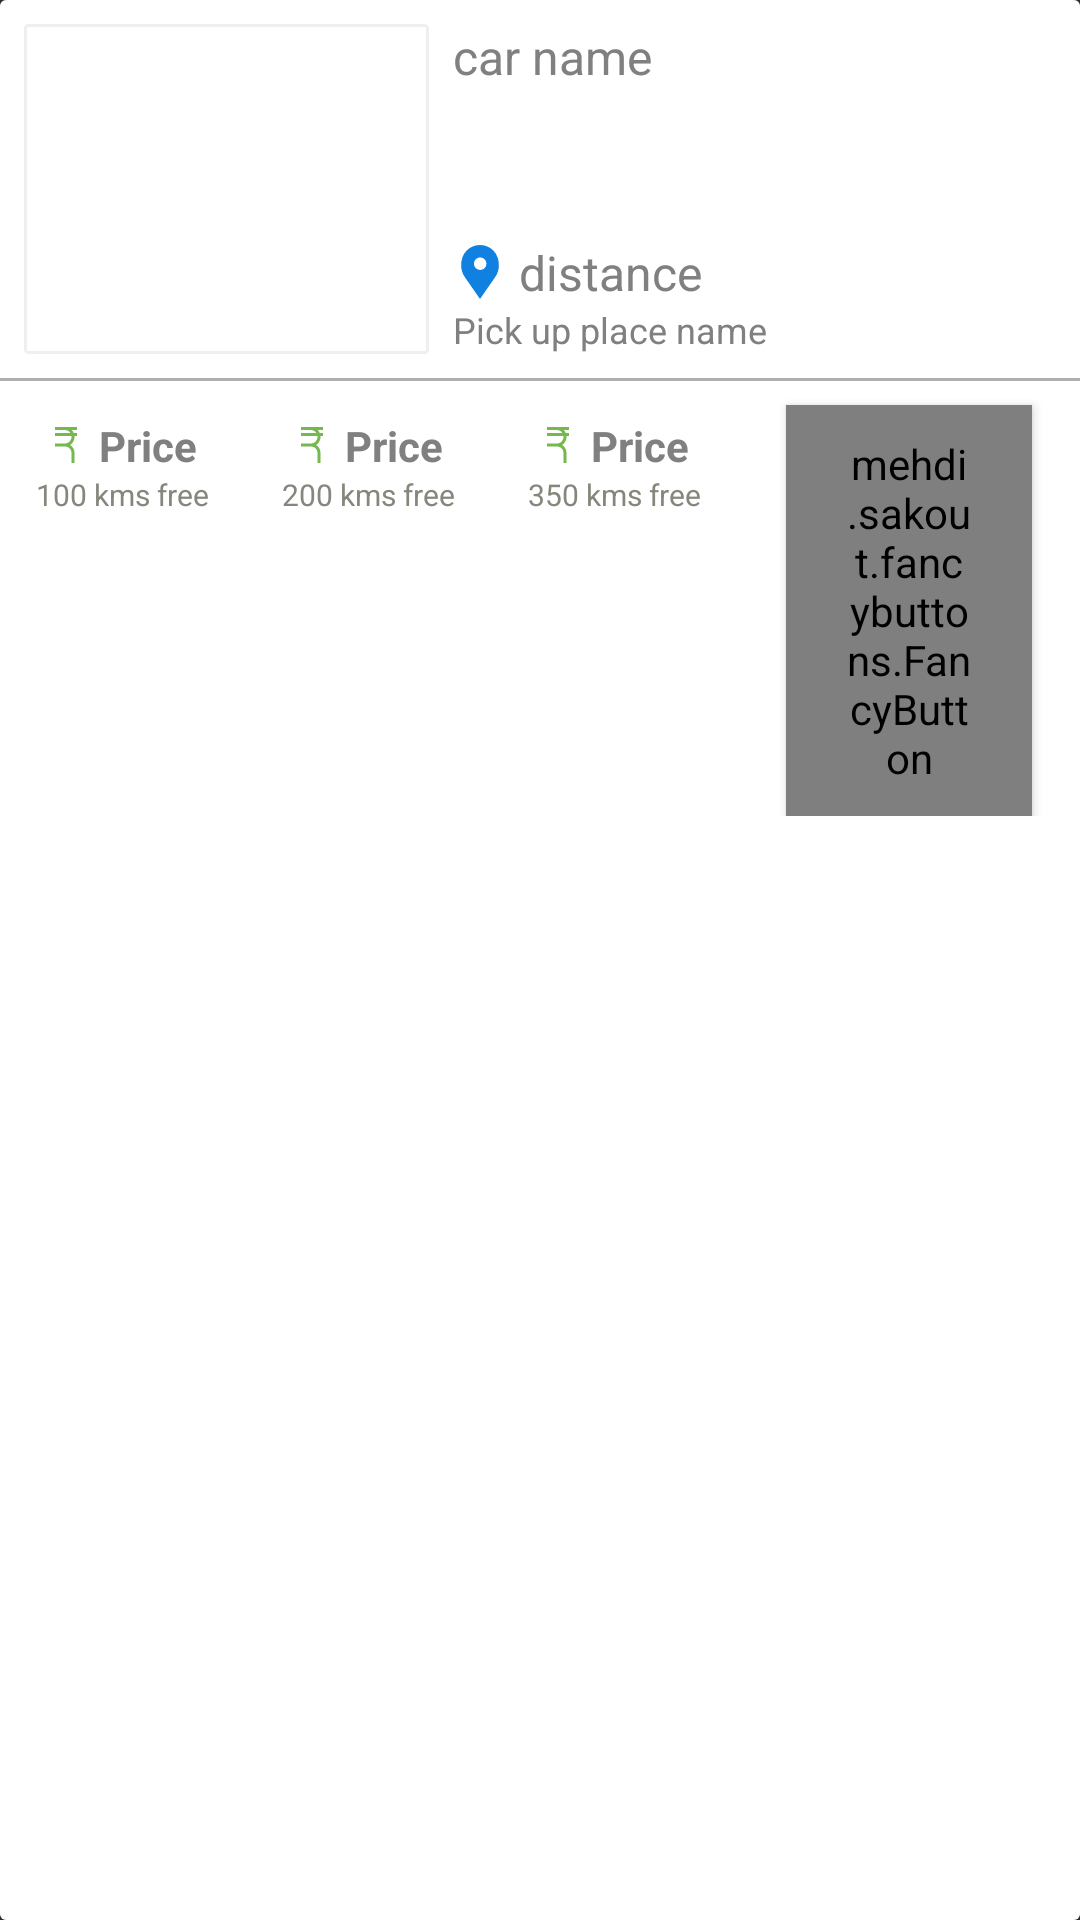

Reconstruct the res/layout file that produces this screen, plus the resources it refers to.
<!-- AndroidManifest.xml: application theme MyCustomAppTheme -->
<!-- res/layout/recyclerview_car_list_with_fuel.xml -->
<?xml version="1.0" encoding="utf-8"?>
<android.support.v7.widget.CardView android:layout_width="match_parent"
    android:layout_height="wrap_content"
    xmlns:fancy="http://schemas.android.com/apk/res-auto"
    android:id="@+id/rc_cardView"
    android:background="@color/white"
    android:layout_marginTop="8dp"
    xmlns:android="http://schemas.android.com/apk/res/android">

    <RelativeLayout
        android:layout_width="match_parent"
        android:layout_height="match_parent"
        android:background="@color/white"
        >

        
        <RelativeLayout
            android:id="@+id/rc_car_image_rl"
            android:layout_width="135dp"
            android:layout_height="110dp"
            android:background="@drawable/simple_rectangle"
            android:layout_marginStart="@dimen/car_list_layout_margin"
            android:layout_marginTop="@dimen/car_list_layout_margin"
            android:padding="12dp"
            >
            
            <ImageView
                android:id="@+id/rc_car_image_iv"
                android:layout_width="match_parent"
                android:layout_height="match_parent"
                />

        </RelativeLayout>

        
        <TextView
            android:id="@+id/rc_car_name_tv"
            android:layout_width="wrap_content"
            android:layout_height="wrap_content"
            android:layout_toEndOf="@+id/rc_car_image_rl"
            android:layout_alignTop="@+id/rc_car_image_rl"
            android:layout_marginStart="@dimen/car_list_layout_margin"
            android:layout_marginEnd="@dimen/car_list_layout_margin"
            android:hint="car name"
            style="@style/CustomTextStyle16"
            />

        
        <TextView
            android:id="@+id/rc_seat_tv"
            android:layout_width="wrap_content"
            android:layout_height="wrap_content"
            android:layout_toEndOf="@+id/rc_car_image_rl"
            android:layout_below="@+id/rc_car_name_tv"
            android:layout_marginStart="@dimen/car_list_layout_margin"
            android:layout_marginEnd="@dimen/car_list_layout_margin"
            style="@style/CustomTextStyle12"
            />


        
        <TextView
            android:id="@+id/rc_distance_tv"
            android:layout_width="wrap_content"
            android:layout_height="wrap_content"
            android:layout_toEndOf="@+id/rc_car_image_rl"
            android:layout_above="@+id/rc_self_pick_up_place_tv"
            android:layout_marginStart="@dimen/car_list_layout_margin"
            android:layout_marginEnd="@dimen/car_list_layout_margin"
            android:hint="@string/distance"
            style="@style/CustomTextStyle16"
            android:drawableStart="@drawable/ic_location"
            android:drawablePadding="4dp"
            />

        
        <TextView
            android:id="@+id/rc_self_pick_up_place_tv"
            android:layout_width="wrap_content"
            android:layout_height="wrap_content"
            android:layout_toEndOf="@+id/rc_car_image_rl"
            android:layout_alignBottom="@+id/rc_car_image_rl"
            android:layout_marginStart="@dimen/car_list_layout_margin"
            android:layout_marginEnd="@dimen/car_list_layout_margin"
            android:hint="@string/pick_up_place_name"
            android:maxLines="1"
            android:singleLine="true"
            style="@style/CustomTextStyle12"
            android:textColor="@color/gray"
            />

        
        <View
            android:id="@+id/rc_divider"
            android:layout_below="@+id/rc_car_image_rl"
            android:layout_width="match_parent"
            android:layout_height="1dp"
            android:background="@color/black50"
            android:layout_marginTop="8dp"
            />

        
        <LinearLayout
            android:id="@+id/rc_price_ll"
            android:layout_width="match_parent"
            android:layout_height="wrap_content"
            android:weightSum="4"
            android:orientation="horizontal"
            android:layout_below="@+id/rc_divider"
            >

            
            <RelativeLayout
                android:id="@+id/rc_price_1_rl"
                android:layout_width="0dp"
                android:layout_height="wrap_content"
                android:layout_weight="1"
                android:paddingStart="2dp"
                android:paddingEnd="2dp"
                android:paddingTop="12dp"
                android:paddingBottom="12dp"
                >
                
                <TextView
                    android:id="@+id/rc_fuel_1_price_tv"
                    android:layout_width="wrap_content"
                    android:layout_height="wrap_content"
                    style="@style/CustomTextStyle14"
                    android:hint="@string/price"
                    android:drawableStart="@drawable/ic_rupee"
                    android:textColor="@color/lightGreen"
                    android:layout_centerHorizontal="true"
                    android:textStyle="bold"
                    android:drawablePadding="@dimen/car_list_layout_drawable_padding"
                    />
                
                <TextView
                    android:id="@+id/rc_fuel_1_dist_tv"
                    android:layout_below="@+id/rc_fuel_1_price_tv"
                    android:layout_width="wrap_content"
                    android:layout_height="wrap_content"
                    android:text="@string/_100_kms_free"
                    style="@style/CustomTextStyle10"
                    android:textColor="#86877C"
                    android:layout_centerHorizontal="true"
                    />
            </RelativeLayout>


            
            <RelativeLayout
                android:id="@+id/rc_price_2_rl"
                android:layout_width="0dp"
                android:layout_height="wrap_content"
                android:layout_weight="1"
                android:paddingStart="2dp"
                android:paddingEnd="2dp"
                android:paddingTop="12dp"
                android:paddingBottom="12dp"
                >
                
                <TextView
                    android:id="@+id/rc_fuel_2_price_tv"
                    android:layout_width="wrap_content"
                    android:layout_height="wrap_content"
                    style="@style/CustomTextStyle14"
                    android:hint="@string/price"
                    android:drawableStart="@drawable/ic_rupee"
                    android:textColor="@color/lightGreen"
                    android:layout_centerHorizontal="true"
                    android:textStyle="bold"
                    android:drawablePadding="@dimen/car_list_layout_drawable_padding"
                    />
                
                <TextView
                    android:id="@+id/rc_fuel_2_dist_tv"
                    android:layout_below="@+id/rc_fuel_2_price_tv"
                    android:layout_width="wrap_content"
                    android:layout_height="wrap_content"
                    android:text="@string/_200_kms_free"
                    style="@style/CustomTextStyle10"
                    android:layout_centerHorizontal="true"
                    android:textColor="#86877C"
                    />
            </RelativeLayout>

            
            <RelativeLayout
                android:id="@+id/rc_price_3_rl"
                android:layout_width="0dp"
                android:layout_height="wrap_content"
                android:layout_weight="1"
                android:paddingStart="2dp"
                android:paddingEnd="2dp"
                android:paddingTop="12dp"
                android:paddingBottom="12dp"
                >
                
                <TextView
                    android:id="@+id/rc_fuel_3_price_tv"
                    android:layout_width="wrap_content"
                    android:layout_height="wrap_content"
                    style="@style/CustomTextStyle14"
                    android:hint="@string/price"
                    android:drawableStart="@drawable/ic_rupee"
                    android:textColor="@color/lightGreen"
                    android:layout_centerHorizontal="true"
                    android:textStyle="bold"
                    android:drawablePadding="@dimen/car_list_layout_drawable_padding"
                    />
                
                <TextView
                    android:id="@+id/rc_fuel_3_dist_tv"
                    android:layout_below="@+id/rc_fuel_3_price_tv"
                    android:layout_width="wrap_content"
                    android:layout_height="wrap_content"
                    android:text="@string/_350_kms_free"
                    style="@style/CustomTextStyle10"
                    android:textColor="#86877C"
                    android:layout_centerHorizontal="true"
                    />
            </RelativeLayout>

            
            
            <mehdi.sakout.fancybuttons.FancyButton
                xmlns:app="http://schemas.android.com/tools"
                android:id="@+id/rc_book_fb"
                android:layout_weight="1"
                android:layout_width="0dp"
                android:layout_height="wrap_content"
                android:paddingBottom="10dp"
                android:paddingLeft="20dp"
                android:paddingRight="20dp"
                android:paddingTop="10dp"
                fancy:fb_borderWidth="1dp"
                fancy:fb_defaultColor="@color/lightGreen"
                fancy:fb_focusColor="@color/white"
                fancy:fb_iconPaddingRight="12dp"
                fancy:fb_iconPosition="left"
                fancy:fb_radius="4dp"
                fancy:fb_text="BOOK"
                fancy:fb_textSize="12sp"
                style="@style/CustomTextStyle12"
                app:fb_textColor="@color/white"
                android:layout_marginTop="8dp"
                fancy:fb_fontIconSize="18dp"
                android:layout_marginStart="@dimen/activity_horizontal_margin"
                android:layout_marginEnd="@dimen/activity_horizontal_margin"
                android:elevation="@dimen/fancy_button_elevation"
                app:targetApi="lollipop" />

        </LinearLayout>

    </RelativeLayout>

</android.support.v7.widget.CardView>
<!-- resources referenced by this layout -->
<resources>
  <color name="black50">#50000000</color>
  <color name="gray">#808080</color>
  <color name="lightGreen">#75B84D</color>
  <color name="white">#FFFFFF</color>
  <dimen name="activity_horizontal_margin">16dp</dimen>
  <dimen name="car_list_layout_drawable_padding">5dp</dimen>
  <dimen name="car_list_layout_margin">8dp</dimen>
  <dimen name="fancy_button_elevation">2dp</dimen>
  <!-- drawable ic_location (drawable) -->
  <vector android:height="18dp" android:viewportHeight="52"
      android:viewportWidth="52" android:width="18dp" xmlns:android="http://schemas.android.com/apk/res/android">
      <path android:fillColor="#1081E0" android:pathData="M38.853,5.324L38.853,5.324c-7.098,-7.098 -18.607,-7.098 -25.706,0h0C6.751,11.72 6.031,23.763 11.459,31L26,52l14.541,-21C45.969,23.763 45.249,11.72 38.853,5.324zM26.177,24c-3.314,0 -6,-2.686 -6,-6s2.686,-6 6,-6s6,2.686 6,6S29.491,24 26.177,24z"/>
  </vector>
  <!-- drawable simple_rectangle (drawable) -->
  <?xml version="1.0" encoding="utf-8"?>
  <layer-list xmlns:android="http://schemas.android.com/apk/res/android">
      <item >
          <shape
              android:shape="rectangle">
              <corners android:radius="3dp"/>
          </shape>
      </item>
      <item>
          <shape
              android:shape="rectangle">
              <solid android:color="@color/white"/>
              <corners android:radius="1dp"/>
              <stroke android:color="@color/black10" android:width="1dp"/>
          </shape>
      </item>
  </layer-list>
  <string name="_100_kms_free">100 kms free</string>
  <string name="_200_kms_free">200 kms free</string>
  <string name="_350_kms_free">350 kms free</string>
  <string name="distance">distance</string>
  <string name="pick_up_place_name">Pick up place name</string>
  <string name="price">Price</string>
  <style name="CustomTextStyle10" parent="@android:style/Theme.Light">
          <item name="android:textColor">@color/black</item>
          <item name="android:textSize">@dimen/sp10</item>
          <item name="android:fontFamily">OpenSans-Regular.ttf</item>
      </style>
  <style name="CustomTextStyle12" parent="@android:style/Theme.Light">
          <item name="android:textColor">@color/black</item>
          <item name="android:textSize">@dimen/sp12</item>
          <item name="android:fontFamily">OpenSans-Regular.ttf</item>
      </style>
  <style name="CustomTextStyle14" parent="@android:style/Theme.Light">
          <item name="android:textColor">@color/black</item>
          <item name="android:textSize">@dimen/sp14</item>
          <item name="android:fontFamily">OpenSans-Regular.ttf</item>
      </style>
  <style name="CustomTextStyle16" parent="@android:style/Theme.Light">
          <item name="android:textColor">@color/black</item>
          <item name="android:textSize">@dimen/sp16</item>
          <item name="android:fontFamily">OpenSans-Regular.ttf</item>
      </style>
  <style name="MyCustomAppTheme" parent="Theme.AppCompat.NoActionBar">
          
          <item name="colorPrimary">@color/googleGreen</item>
          <item name="colorPrimaryDark">@color/appColor</item>
          <item name="colorAccent">@color/white</item>
      </style>
  <color name="black10">#10000000</color>
  <color name="black">#000000</color>
  <dimen name="sp10">10sp</dimen>
  <dimen name="sp12">12sp</dimen>
  <dimen name="sp14">14sp</dimen>
  <dimen name="sp16">16sp</dimen>
  <color name="googleGreen">#B6E9B5</color>
  <color name="appColor">#252B32</color>
</resources>
